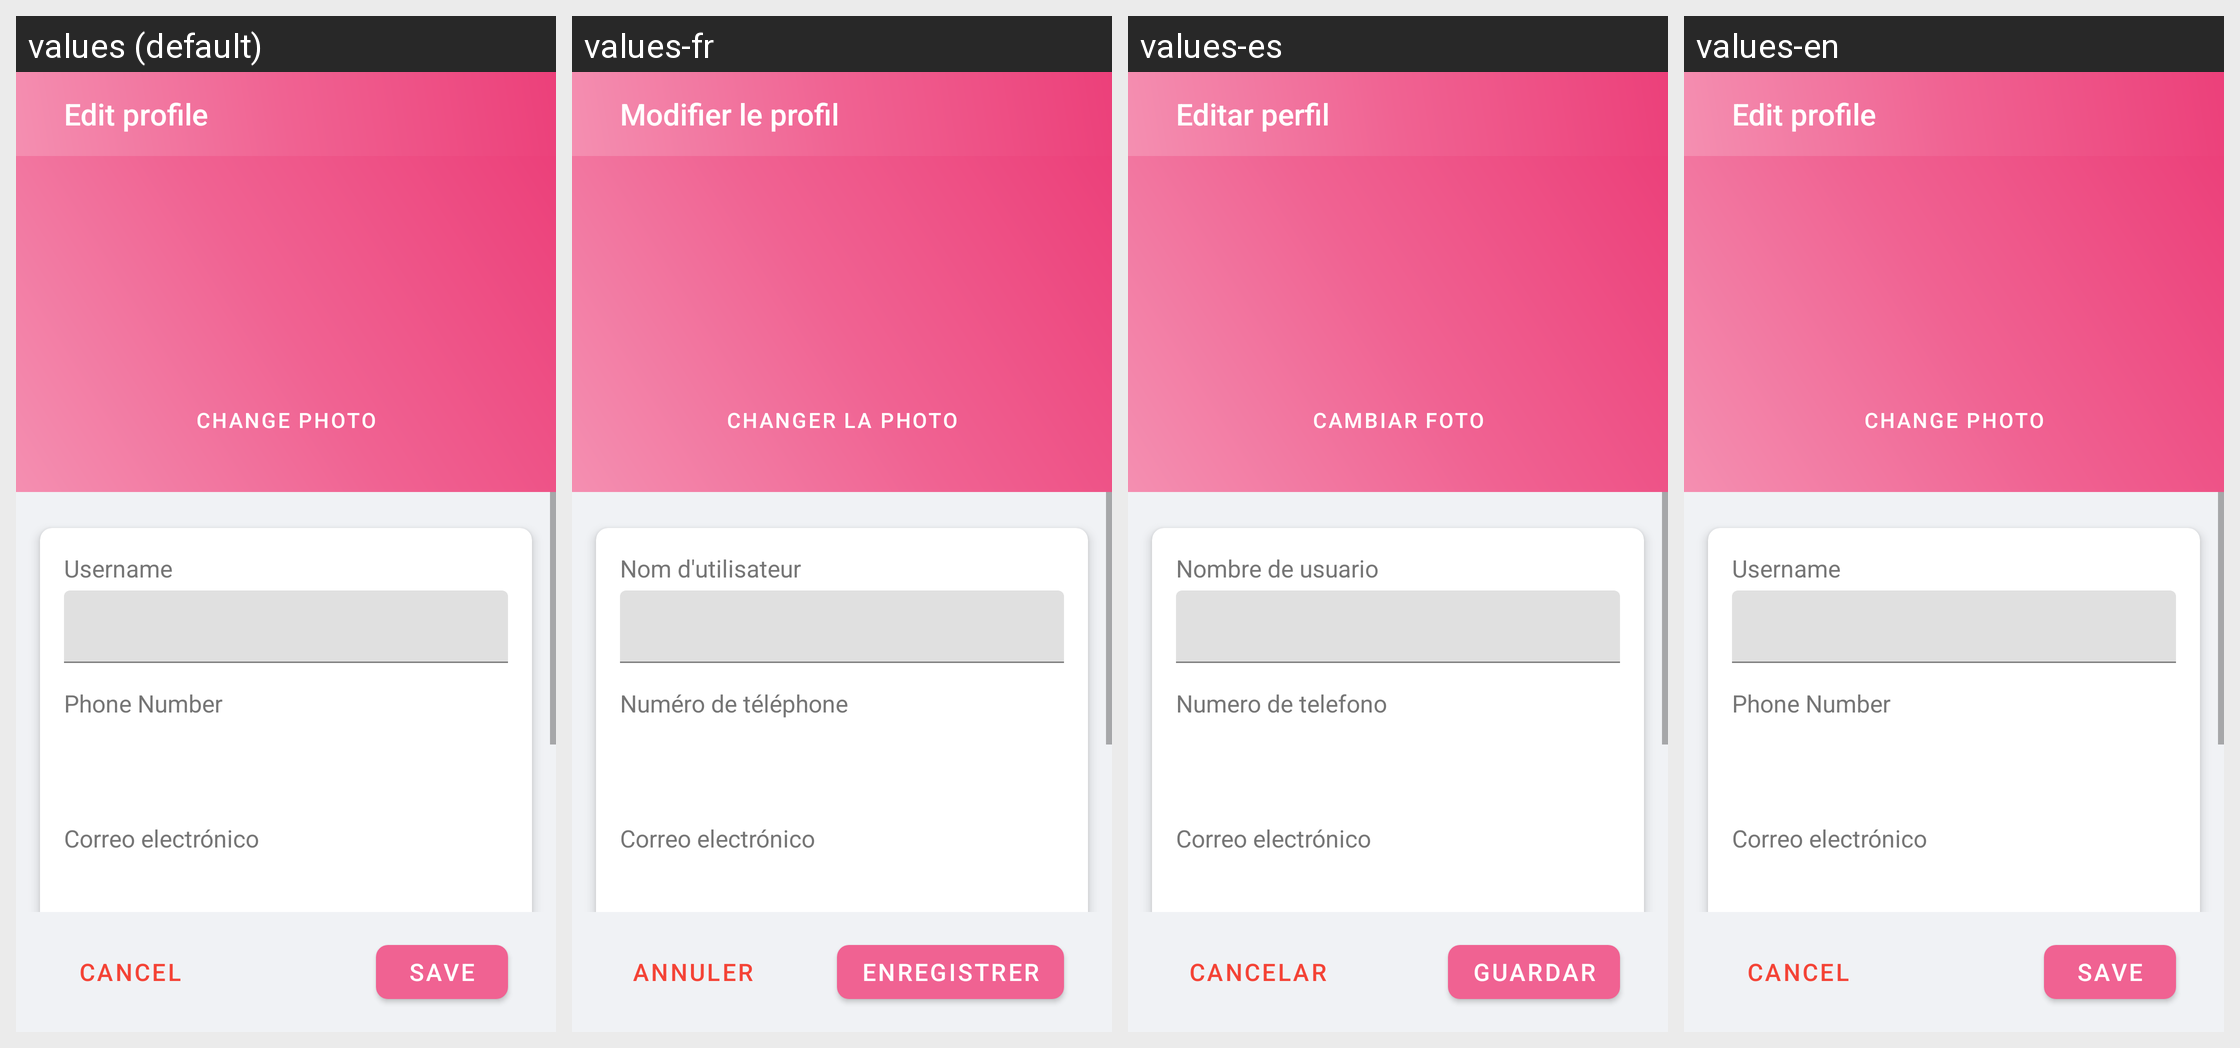

This grid shows one Android layout under several languages. Give, for every string resource on the screen, its name, the default text and each shown locale's text.
Android screen res/layout/fragment_edit_profile.xml rendered under 4 locales, left to right: values (default), values-fr, values-es, values-en. Device: Nexus 5 (rendered at 1080×1920; each locale shown at half size, 540×960, under a caption strip naming it); theme Theme.SendMe.
Strings drawn on this screen, with the default value and each locale's value (text and hints the layout hard-codes, and strings that could not be matched under every locale, appear in the picture but are not listed):

editar_perfil
  values: Edit profile
  values-fr: Modifier le profil
  values-es: Editar perfil
  values-en: Edit profile

cambiar_foto
  values: CHANGE PHOTO
  values-fr: CHANGER LA PHOTO
  values-es: CAMBIAR FOTO
  values-en: CHANGE PHOTO

username
  values: Username
  values-fr: Nom d'utilisateur
  values-es: Nombre de usuario
  values-en: Username

phone_number
  values: Phone Number
  values-fr: Numéro de téléphone
  values-es: Numero de telefono
  values-en: Phone Number

cancelar
  values: CANCEL
  values-fr: ANNULER
  values-es: CANCELAR
  values-en: CANCEL

guardar
  values: SAVE
  values-fr: ENREGISTRER
  values-es: GUARDAR
  values-en: SAVE
